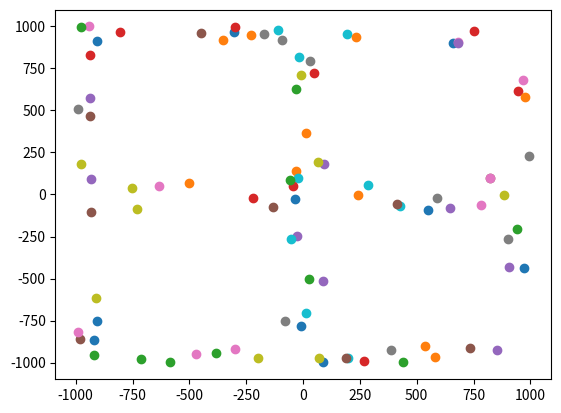

This figure's Python source:
import random
import numpy as np
import math
import itertools
import matplotlib.pyplot as plt
from mpl_toolkits.mplot3d import Axes3D
from datetime import datetime

start_time = datetime.now()

def randomCoordinates(num, dim, lower, upper, decimals):
    
    coordinates = []
    
    for i in range(num):
        coordinates.append([])
        
    for i in range(num):
        for j in range(dim):
            coordinates[i].append(random.randint(lower*(10**decimals), upper*(10**decimals))/(10**decimals))
            
    return coordinates

random = randomCoordinates(300, 2, -1000, 1000, 2)
L = len(random)

def removeRectangle(coordinates, size, lower1, upper1, lower2, upper2):

    count = 0
    j = 0 
    
    while count < size:
        if lower1 < coordinates[j][0] < upper1 and lower2 < coordinates[j][1] < upper2:
            coordinates.remove(coordinates[j])
            count += 1
        else:
            j += 1
            count += 1
                   
    return coordinates

data1 = removeRectangle(random, L, -900, -100, -900, -100)
L2 = len(data1)
data2 = removeRectangle(data1, L2, 100, 900, -900, -100)
L3 = len(data2)
data3 = removeRectangle(data2, L3, -900, -100, 100, 900)
L4 = len(data3)
data = removeRectangle(data3, L4, 100, 900, 100, 900)

print("Number of points: " + str(len(data)))

#fig = plt.figure()
#ax = Axes3D(fig)

for i in range(len(data)):
    x = data[i][0]
    y = data[i][1]
    plt.scatter(x,y)
plt.show()

#for i in range(len(data)):
    #x = data[i][0]
    #y = data[i][1]
    #z = data[i][2]
    #ax.scatter(x,y,z)
#plt.show()

def mergeSort(alist):
    if len(alist)>1:
        mid = len(alist)//2
        lefthalf = alist[:mid]
        righthalf = alist[mid:]

        mergeSort(lefthalf)
        mergeSort(righthalf)

        i=0
        j=0
        k=0
        while i < len(lefthalf) and j < len(righthalf):
            if lefthalf[i] <= righthalf[j]:
                alist[k]=lefthalf[i]
                i=i+1
            else:
                alist[k]=righthalf[j]
                j=j+1
            k=k+1

        while i < len(lefthalf):
            alist[k]=lefthalf[i]
            i=i+1
            k=k+1

        while j < len(righthalf):
            alist[k]=righthalf[j]
            j=j+1
            k=k+1

def dist(x, y, dim):
    
    L = []
    
    for i in range(dim):
        L.append((y[i]-x[i])**2)
    
    d = math.sqrt(sum(L))
    
    return d

def mergeSortDist(alist, reference, dim):
    if len(alist)>1:
        mid = len(alist)//2
        lefthalf = alist[:mid]
        righthalf = alist[mid:]

        mergeSortDist(lefthalf, reference, dim)
        mergeSortDist(righthalf, reference, dim)

        i=0
        j=0
        k=0
        
        while i < len(lefthalf) and j < len(righthalf):
            if dist(lefthalf[i], reference, dim) <= dist(righthalf[j], reference, dim):
                alist[k]=lefthalf[i]
                i=i+1
            else:
                alist[k]=righthalf[j]
                j=j+1
            k=k+1

        while i < len(lefthalf):
            alist[k]=lefthalf[i]
            i=i+1
            k=k+1

        while j < len(righthalf):
            alist[k]=righthalf[j]
            j=j+1
            k=k+1

def VietorisRips(data, epsilon):
    
    C = []
    dim = len(data[0])
    
    for i in range(dim+1):
        C.append([])
        
    for i in range(len(data)):
        C[0].append([data[i]])
    
    while data != []:
        mergeSortDist(data, data[0], dim)
        L = len(data)
        j = 1
        while j < L:
            if dist(data[0], data[j], dim) >= epsilon:
                break
            else:
                C[1].append([data[0],data[j]])
                k = j+1
                while k < L:
                    if dist(data[0], data[k], dim) >= epsilon:
                        break
                    elif dist(data[j], data[k], dim) < epsilon:
                        C[2].append([data[0],data[j],data[k]])
                        k += 1
                    else:
                        k += 1
                j += 1   
        data.remove(data[0])
    
    return C

epsilon = 500

print("epsilon = " + str(epsilon))

VR = VietorisRips(data, epsilon)

print("Number of edges: " + str(len(VR[1])))
print("Number of faces: " + str(len(VR[2])))

end_time1 = datetime.now()
print('Duration: {}'.format(end_time1 - start_time))

def homology(complex):
    
    if len(complex) == 0:
        return "Empty"
    
    elif len(complex) == 1:
        return len(complex[0])
    
    else:

        #sort complex elements

        for i in range(len(complex)):
            for j in range(len(complex[i])):
                mergeSort(complex[i][j])

        #define sublist function
                
        def sublist(lst1, lst2):
            ls = [element for element in lst1 if element in lst2]
            return ls == lst1
        
        #create boundary operators

        boundary = []
        for i in range(1,len(complex)):
            b = np.zeros((len(complex[i-1]),len(complex[i])))
            for j in range(len(complex[i-1])):
                for k in range(len(complex[i])):
                    if sublist(complex[i-1][j],complex[i][k]) == True:
                        l = 0
                        for v in complex[i-1][j]:
                            for w in range(len(complex[i][k])):
                                if v == complex[i][k][w]:
                                    l += w
                        b[j][k] = (-1)**l
            boundary.append(b)
        
        print(boundary[0])
        bLength = len(boundary)
        ranks = []
        
        for i in range(bLength):
            if boundary[i].size > 0:
                ranks.append(np.linalg.matrix_rank(boundary[i]))
            else:
                ranks.append(0)

        BettiNumbers = [len(complex[0])-ranks[0]]
        
        for i in range(bLength-1):
            BettiNumbers.append(len(complex[i+1])-ranks[i]-ranks[i+1])
            
        #BettiNumbers.append(len(complex[-1])-ranks[-1])
            
    return BettiNumbers

print(homology(VR))

end_time2 = datetime.now()
print('Duration: {}'.format(end_time2 - start_time))


